Run: headless pygame with SDL's dummy video driver; simulated clock (each Clock.tick advances the game by its frame time, no real sleeping); random seed 0; keys injected as events and as key.get_pressed() state; mouse plan: one left click at the window centre at the start of phase 2, then a move to the lower-right quarter at the start of phase 3.
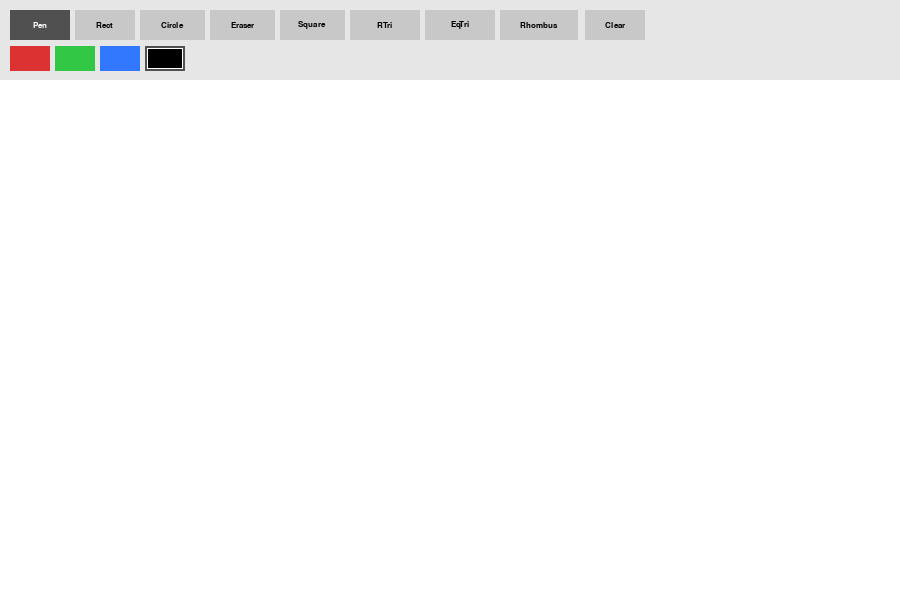
Frame 1 of 4 · flips 1–60 · no input
Frame 2 of 4 · flips 61–180 · clicked the window centre · tapped SPACE, RETURN · held RIGHT (→), D · screen unchanged from frame 1, image omitted
Frame 3 of 4 · flips 181–300 · moved the mouse to the lower-right quarter · held DOWN (↓), S · screen unchanged from frame 2, image omitted
Frame 4 of 4 · flips 301–420 · held LEFT (←), A, UP (↑), W · screen unchanged from frame 3, image omitted

The pygame program that drew these frames:

import pygame
import sys
import math

pygame.init()

WIDTH, HEIGHT = 900, 600
UI_HEIGHT = 80

screen = pygame.display.set_mode((WIDTH, HEIGHT))
pygame.display.set_caption("Mini Paint UI")

# ---------- COLORS ----------
WHITE = (255, 255, 255)
BLACK = (0, 0, 0)
RED = (220, 50, 50)
GREEN = (50, 200, 70)
BLUE = (50, 120, 255)
GRAY = (200, 200, 200)
DARK = (80, 80, 80)

# ---------- STATE ----------
current_color = BLACK
tool = "pen"
drawing = False
start_pos = None
last_pos = None

brush_size = 6
eraser_size = 16

canvas = pygame.Surface((WIDTH, HEIGHT - UI_HEIGHT))
canvas.fill(WHITE)

font = pygame.font.SysFont("Verdana", 13)

# ---------- BUTTON CLASS ----------
class Button:
    def __init__(self, x, y, w, h, text, value):
        self.rect = pygame.Rect(x, y, w, h)
        self.text = text
        self.value = value

    def draw(self, surface, active=False):
        pygame.draw.rect(surface, DARK if active else GRAY, self.rect)
        label = font.render(self.text, True, WHITE if active else BLACK)
        # Center the label inside the button
        tx = self.rect.x + (self.rect.w - label.get_width())  // 2
        ty = self.rect.y + (self.rect.h - label.get_height()) // 2
        surface.blit(label, (tx, ty))

    def is_clicked(self, pos):
        return self.rect.collidepoint(pos)

# ---------- UI BUTTONS ----------
# Row 1: original tools + 4 new shapes
tool_buttons = [
    Button(10, 10, 60, 30, "Pen", "pen"),
    Button(75, 10, 60, 30, "Rect", "rect"),
    Button(140, 10, 65, 30, "Circle", "circle"),
    Button(210, 10, 65, 30, "Eraser", "eraser"),
    # ── new shapes ──
    Button(280, 10, 65, 30, "Square", "square"),
    Button(350, 10, 70, 30, "RTri", "rtri"),
    Button(425, 10, 70, 30, "EqTri", "etri"),
    Button(500, 10, 78, 30, "Rhombus", "rhombus"),
    Button(585, 10, 60, 30, "Clear", "clear"),
]

# Row 2: color swatches (drawn manually, not as text buttons)
color_buttons = [
    Button(10, 46, 40, 25, "", RED),
    Button(55, 46, 40, 25, "", GREEN),
    Button(100, 46, 40, 25, "", BLUE),
    Button(145, 46, 40, 25, "", BLACK),
]

# ---------- HELPERS ----------
def draw_smooth_line(surface, color, start, end, width):
    """Stamp small circles along the segment for a smooth stroke."""
    dx = end[0] - start[0]
    dy = end[1] - start[1]
    dist = max(1, int(math.hypot(dx, dy)))
    for i in range(dist):
        x = int(start[0] + dx * i / dist)
        y = int(start[1] + dy * i / dist)
        pygame.draw.circle(surface, color, (x, y), width)


def draw_shape(surface, tool, start, end, color):
    """Draw one of the shape tools onto surface using start as the anchor."""
    sx, sy = start
    ex, ey = end

    if tool == "rect":
        # Bounding box rectangle
        left = min(sx, ex); top = min(sy, ey)
        right = max(sx, ex); bottom = max(sy, ey)
        pygame.draw.rect(surface, color, (left, top, right-left, bottom-top), 2)

    elif tool == "square":
        # Square anchored at start; side = smaller of the two drag distances
        w = abs(ex - sx)
        h = abs(ey - sy)
        side = min(w, h)
        # Grow in the direction the user dragged
        dx = 1 if ex >= sx else -1
        dy = 1 if ey >= sy else -1
        pygame.draw.rect(surface, color,
                         (min(sx, sx + dx*side), min(sy, sy + dy*side), side, side), 2)

    elif tool == "circle":
        # start is the center; radius = distance to mouse
        radius = int(math.hypot(ex - sx, ey - sy))
        if radius > 0:
            pygame.draw.circle(surface, color, (sx, sy), radius, 2)

    elif tool == "rtri":
        # Right angle pinned at start; legs run horizontally and vertically
        points = [(sx, sy), (ex, sy), (sx, ey)]
        pygame.draw.polygon(surface, color, points, 2)

    elif tool == "etri":
        # Horizontal base from start to (ex, sy); apex above/below by correct height
        base_len = abs(ex - sx)
        if base_len == 0:
            return
        tri_h = int(base_len * math.sqrt(3) / 2)
        apex_dir = -1 if ey <= sy else 1 # drag up → apex above base
        mid_x = (sx + ex) // 2
        points = [(sx, sy), (ex, sy), (mid_x, sy + apex_dir * tri_h)]
        pygame.draw.polygon(surface, color, points, 2)

    elif tool == "rhombus":
        # start = top tip; drag right sets half-width, drag down sets height
        half_w = abs(ex - sx)
        full_h = abs(ey - sy)
        if half_w == 0 or full_h == 0:
            return
        dy_dir = 1 if ey >= sy else -1
        points = [
            (sx, sy), # top tip (anchor)
            (sx + half_w, sy + dy_dir * full_h // 2), # right tip
            (sx, sy + dy_dir * full_h), # bottom tip
            (sx - half_w, sy + dy_dir * full_h // 2), # left tip
        ]
        pygame.draw.polygon(surface, color, points, 2)


# ---------- MAIN LOOP ----------
while True:
    for event in pygame.event.get():
        if event.type == pygame.QUIT:
            pygame.quit()
            sys.exit()

        # ---------- MOUSE DOWN ----------
        if event.type == pygame.MOUSEBUTTONDOWN:
            x, y = event.pos

            for btn in tool_buttons:
                if btn.is_clicked((x, y)):
                    if btn.value == "clear":
                        canvas.fill(WHITE)
                    else:
                        tool = btn.value

            for btn in color_buttons:
                if btn.is_clicked((x, y)):
                    current_color = btn.value

            if y > UI_HEIGHT:
                drawing = True
                start_pos = (x, y - UI_HEIGHT)
                last_pos = start_pos

        # ---------- MOUSE UP ----------
        if event.type == pygame.MOUSEBUTTONUP:
            if drawing and tool not in ("pen", "eraser"):
                end_pos = (event.pos[0], max(0, event.pos[1] - UI_HEIGHT))
                draw_shape(canvas, tool, start_pos, end_pos, current_color)
            drawing = False

    # ---------- CONTINUOUS PEN / ERASER ----------
    if drawing:
        mx, my = pygame.mouse.get_pos()
        my -= UI_HEIGHT
        if my >= 0:
            cur = (mx, my)
            if tool == "pen":
                draw_smooth_line(canvas, current_color, last_pos, cur, brush_size)
            elif tool == "eraser":
                draw_smooth_line(canvas, WHITE, last_pos, cur, eraser_size)
            last_pos = cur

    # ---------- RENDER ----------
    screen.fill(WHITE)
    screen.blit(canvas, (0, UI_HEIGHT))

    # Live shape preview
    if drawing and tool not in ("pen", "eraser") and start_pos is not None:
        mx, my = pygame.mouse.get_pos()
        if my > UI_HEIGHT:
            preview = canvas.copy()
            draw_shape(preview, tool, start_pos, (mx, my - UI_HEIGHT), current_color)
            screen.blit(preview, (0, UI_HEIGHT))

    # Toolbar background
    pygame.draw.rect(screen, (230, 230, 230), (0, 0, WIDTH, UI_HEIGHT))

    for btn in tool_buttons:
        btn.draw(screen, tool == btn.value)

    # Color swatches with active highlight
    for btn in color_buttons:
        pygame.draw.rect(screen, btn.value, btn.rect)
        if current_color == btn.value:
            pygame.draw.rect(screen, WHITE, btn.rect, 3)
            pygame.draw.rect(screen, DARK,  btn.rect, 2)

    pygame.display.update()
